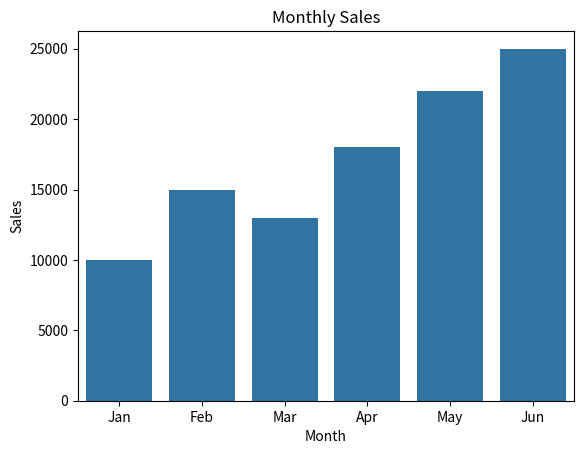
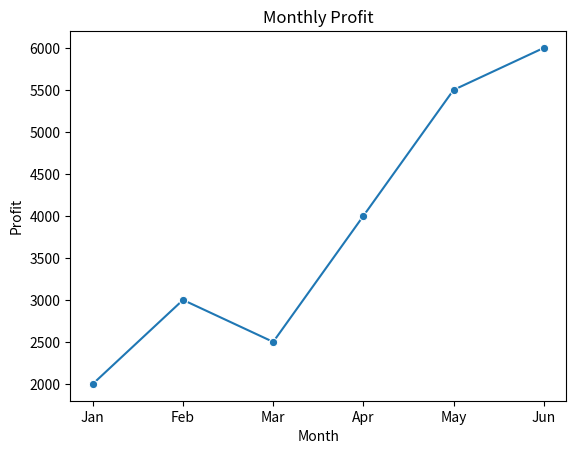
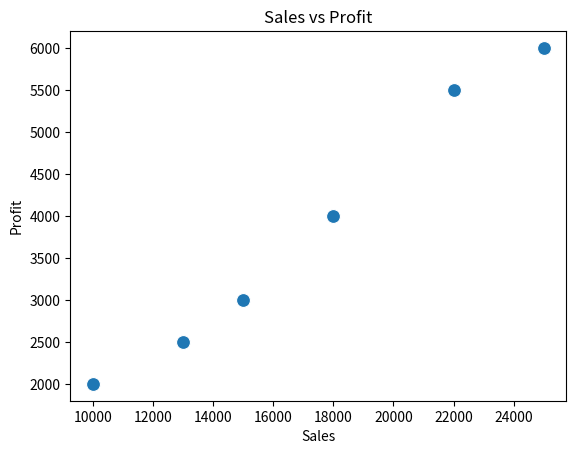
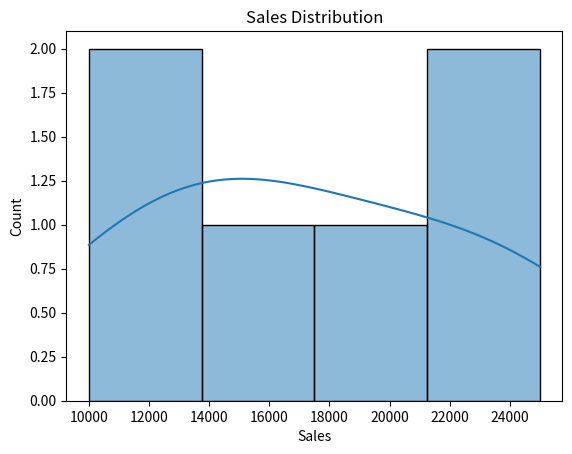
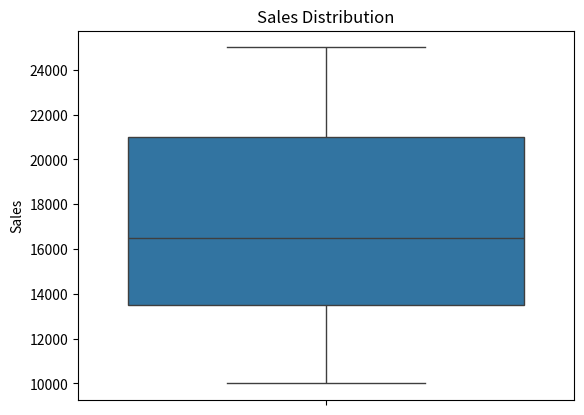
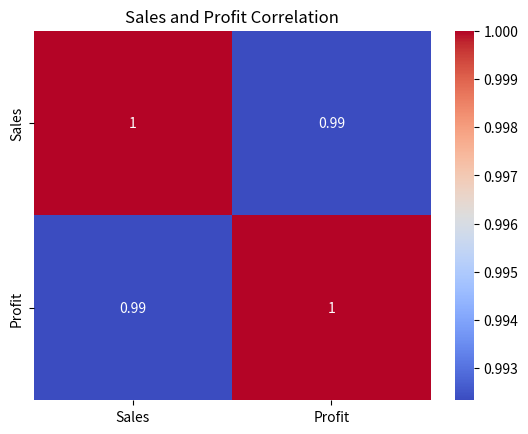

Write Python code to recreate these figures, in order.
# Seaborn with Pandas

import pandas as pd
import seaborn as sns
import matplotlib.pyplot as plt


# ------------------------------------------
# Create DataFrame
# ------------------------------------------

data = {
    "Month": [
        "Jan",
        "Feb",
        "Mar",
        "Apr",
        "May",
        "Jun"
    ],
    "Sales": [
        10000,
        15000,
        13000,
        18000,
        22000,
        25000
    ],
    "Profit": [
        2000,
        3000,
        2500,
        4000,
        5500,
        6000
    ]
}

df = pd.DataFrame(data)

print(df)


# ------------------------------------------
# 1. Sales Visualization
# ------------------------------------------

sns.barplot(
    data=df,
    x="Month",
    y="Sales"
)

plt.title("Monthly Sales")

plt.show()


# ------------------------------------------
# 2. Profit Visualization
# ------------------------------------------

sns.lineplot(
    data=df,
    x="Month",
    y="Profit",
    marker="o"
)

plt.title("Monthly Profit")

plt.show()


# ------------------------------------------
# 3. Sales vs Profit
# ------------------------------------------

sns.scatterplot(
    data=df,
    x="Sales",
    y="Profit",
    s=100
)

plt.title("Sales vs Profit")

plt.show()


# ------------------------------------------
# 4. Data Distribution
# ------------------------------------------

sns.histplot(
    data=df,
    x="Sales",
    kde=True
)

plt.title("Sales Distribution")

plt.show()


# ------------------------------------------
# 5. Box Plot
# ------------------------------------------

sns.boxplot(
    data=df,
    y="Sales"
)

plt.title("Sales Distribution")

plt.show()


# ------------------------------------------
# 6. Correlation Heatmap
# ------------------------------------------

numeric_df = df[
    ["Sales", "Profit"]
]

correlation = numeric_df.corr()

sns.heatmap(
    correlation,
    annot=True,
    cmap="coolwarm"
)

plt.title("Sales and Profit Correlation")

plt.show()


# ------------------------------------------
# Data Science Flow
# ------------------------------------------

# Pandas
#    ↓
# DataFrame
#    ↓
# Data Cleaning
#    ↓
# Seaborn
#    ↓
# Visualization
#    ↓
# EDA
